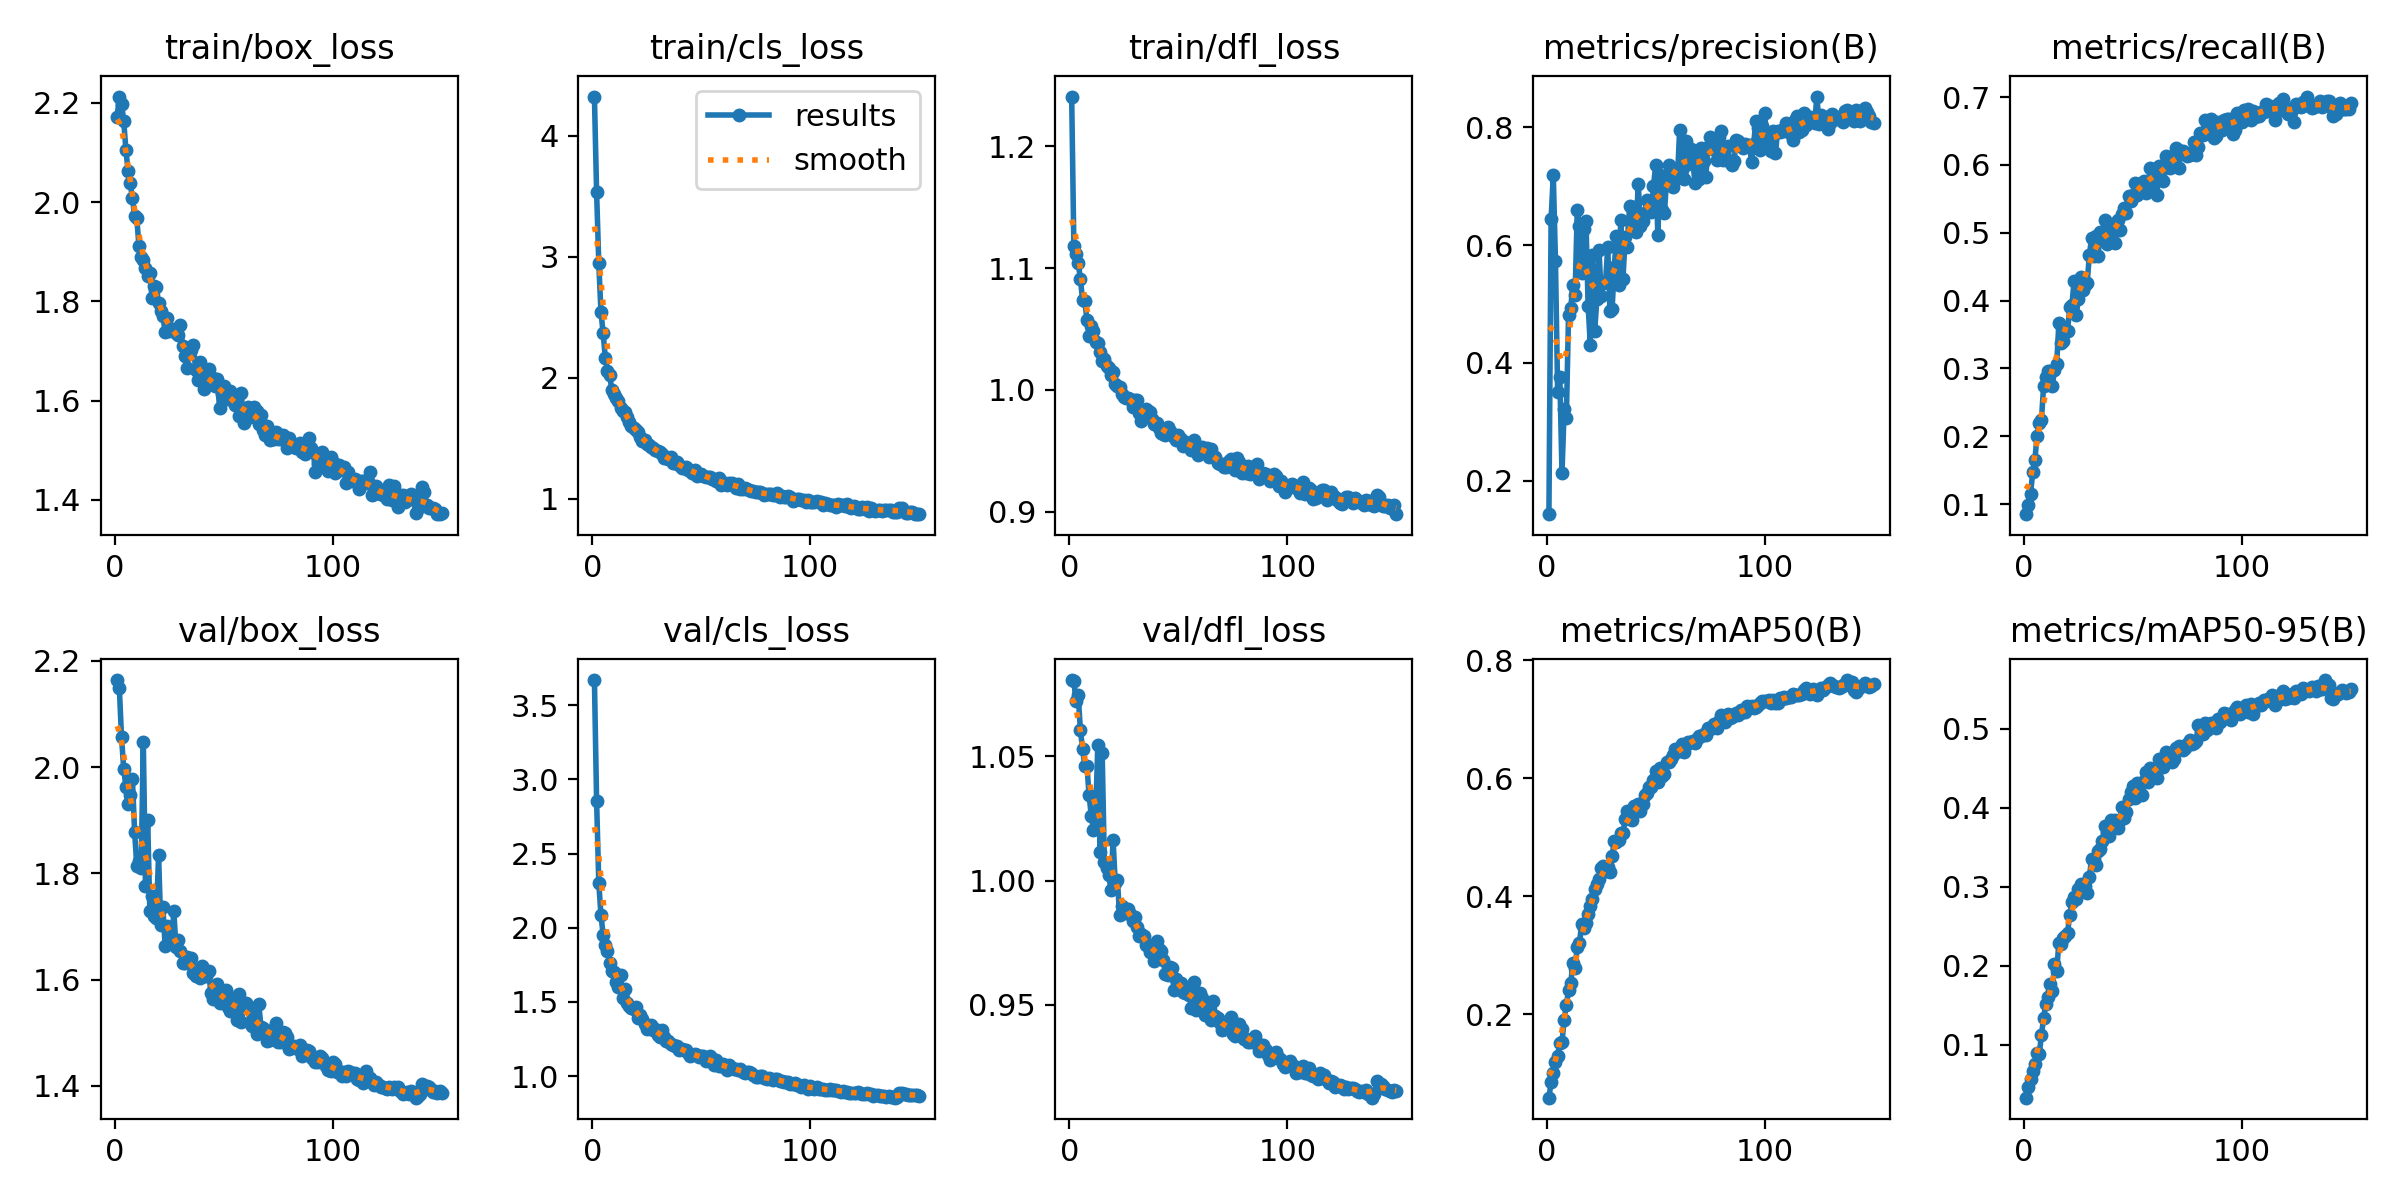

The file beside this chart, header and first rows:
epoch, time, train/box_loss, train/cls_loss, train/dfl_loss, metrics/precision(B), metrics/recall(B), metrics/mAP50(B), metrics/mAP50-95(B), val/box_loss, val/cls_loss, val/dfl_loss, lr/pg0, lr/pg1, lr/pg2
1, 79.9, 2.172, 4.324, 1.241, 0.1431, 0.08514, 0.05855, 0.03307, 2.164, 3.67, 1.081, 0.0001946, 0.0001946, 0.0001946
2, 220.8, 2.212, 3.533, 1.118, 0.6444, 0.09817, 0.0846, 0.0464, 2.148, 2.856, 1.08, 0.000388, 0.000388, 0.000388
3, 405.6, 2.197, 2.947, 1.112, 0.7189, 0.1151, 0.1008, 0.05682, 2.056, 2.301, 1.072, 0.0005788, 0.0005788, 0.0005788
4, 710.7, 2.164, 2.541, 1.104, 0.573, 0.147, 0.119, 0.06694, 1.996, 2.087, 1.075, 0.0005764, 0.0005764, 0.0005764
5, 943.2, 2.105, 2.369, 1.091, 0.3503, 0.1655, 0.1298, 0.07559, 1.963, 1.952, 1.061, 0.0005725, 0.0005725, 0.0005725
6, 1275, 2.063, 2.161, 1.074, 0.3761, 0.2007, 0.1515, 0.08985, 1.93, 1.886, 1.053, 0.0005686, 0.0005686, 0.0005686
7, 1473, 2.037, 2.058, 1.073, 0.2136, 0.2198, 0.1524, 0.0879, 1.947, 1.844, 1.046, 0.0005647, 0.0005647, 0.0005647
8, 1640, 2.008, 2.019, 1.058, 0.321, 0.2234, 0.191, 0.1119, 1.977, 1.765, 1.046, 0.0005608, 0.0005608, 0.0005608
9, 1791, 1.973, 1.898, 1.045, 0.3064, 0.2746, 0.2152, 0.1342, 1.878, 1.711, 1.034, 0.000557, 0.000557, 0.000557
10, 1996, 1.969, 1.868, 1.053, 0.4818, 0.2876, 0.2404, 0.1515, 1.814, 1.702, 1.026, 0.0005531, 0.0005531, 0.0005531
11, 2187, 1.911, 1.835, 1.048, 0.4932, 0.2962, 0.2526, 0.1603, 1.824, 1.634, 1.02, 0.0005492, 0.0005492, 0.0005492
12, 2327, 1.889, 1.806, 1.039, 0.532, 0.2965, 0.286, 0.1774, 1.81, 1.602, 1.026, 0.0005453, 0.0005453, 0.0005453
13, 2487, 1.883, 1.746, 1.039, 0.5147, 0.2737, 0.2783, 0.1676, 2.047, 1.681, 1.055, 0.0005414, 0.0005414, 0.0005414
14, 2629, 1.867, 1.722, 1.031, 0.659, 0.2973, 0.3139, 0.2025, 1.777, 1.526, 1.012, 0.0005376, 0.0005376, 0.0005376
15, 2912, 1.852, 1.712, 1.024, 0.6331, 0.306, 0.3203, 0.1934, 1.901, 1.587, 1.051, 0.0005337, 0.0005337, 0.0005337
16, 3205, 1.857, 1.677, 1.025, 0.5526, 0.3664, 0.3524, 0.2293, 1.729, 1.492, 1.007, 0.0005298, 0.0005298, 0.0005298
17, 3361, 1.807, 1.636, 1.02, 0.6279, 0.3369, 0.3452, 0.2272, 1.757, 1.474, 1.005, 0.0005259, 0.0005259, 0.0005259
18, 3525, 1.831, 1.604, 1.018, 0.6403, 0.3403, 0.3551, 0.2356, 1.719, 1.46, 1.002, 0.000522, 0.000522, 0.000522
19, 3692, 1.83, 1.586, 1.012, 0.4968, 0.3573, 0.3705, 0.2371, 1.716, 1.453, 0.9964, 0.0005181, 0.0005181, 0.0005181
20, 3916, 1.797, 1.566, 1.014, 0.4307, 0.3547, 0.3826, 0.2417, 1.834, 1.469, 1.016, 0.0005143, 0.0005143, 0.0005143
21, 4084, 1.781, 1.554, 1.005, 0.5837, 0.391, 0.3953, 0.2645, 1.703, 1.395, 0.999, 0.0005104, 0.0005104, 0.0005104
22, 4301, 1.77, 1.505, 1.003, 0.4538, 0.3936, 0.4115, 0.2811, 1.736, 1.411, 1, 0.0005065, 0.0005065, 0.0005065
23, 4427, 1.738, 1.476, 1.002, 0.5078, 0.429, 0.4208, 0.2871, 1.663, 1.384, 0.9862, 0.0005026, 0.0005026, 0.0005026
24, 4610, 1.766, 1.482, 0.997, 0.5911, 0.3795, 0.4285, 0.2844, 1.7, 1.352, 0.9899, 0.0004987, 0.0004987, 0.0004987
25, 4759, 1.741, 1.454, 0.9943, 0.5141, 0.4023, 0.4474, 0.2971, 1.675, 1.319, 0.9886, 0.0004949, 0.0004949, 0.0004949
26, 4928, 1.743, 1.439, 0.9937, 0.5362, 0.4354, 0.4516, 0.3038, 1.667, 1.333, 0.9871, 0.000491, 0.000491, 0.000491
27, 5070, 1.74, 1.428, 0.9933, 0.5379, 0.415, 0.443, 0.3007, 1.728, 1.348, 0.9887, 0.0004871, 0.0004871, 0.0004871
28, 5341, 1.736, 1.42, 0.9922, 0.5961, 0.4231, 0.45, 0.3008, 1.661, 1.309, 0.9865, 0.0004832, 0.0004832, 0.0004832
29, 5475, 1.732, 1.4, 0.9862, 0.488, 0.4261, 0.4408, 0.2925, 1.674, 1.32, 0.9836, 0.0004793, 0.0004793, 0.0004793
30, 5590, 1.752, 1.397, 0.9919, 0.4913, 0.4666, 0.4679, 0.312, 1.653, 1.278, 0.9853, 0.0004755, 0.0004755, 0.0004755
31, 5789, 1.711, 1.383, 0.992, 0.5623, 0.4924, 0.4929, 0.3351, 1.632, 1.264, 0.9814, 0.0004716, 0.0004716, 0.0004716
32, 5972, 1.689, 1.37, 0.9807, 0.6161, 0.4655, 0.492, 0.3348, 1.632, 1.312, 0.9778, 0.0004677, 0.0004677, 0.0004677
33, 6086, 1.666, 1.336, 0.9743, 0.5323, 0.4946, 0.4955, 0.3276, 1.642, 1.261, 0.9786, 0.0004638, 0.0004638, 0.0004638
34, 6182, 1.693, 1.345, 0.9789, 0.6431, 0.4656, 0.5077, 0.3457, 1.631, 1.24, 0.9778, 0.0004599, 0.0004599, 0.0004599
35, 6309, 1.702, 1.329, 0.9842, 0.5432, 0.501, 0.5064, 0.3471, 1.64, 1.24, 0.9739, 0.0004561, 0.0004561, 0.0004561
36, 6447, 1.713, 1.342, 0.9824, 0.6134, 0.4931, 0.5313, 0.3579, 1.612, 1.214, 0.974, 0.0004522, 0.0004522, 0.0004522
37, 6686, 1.662, 1.294, 0.9819, 0.5971, 0.5191, 0.5442, 0.3762, 1.606, 1.213, 0.9711, 0.0004483, 0.0004483, 0.0004483
38, 6833, 1.642, 1.294, 0.9763, 0.6659, 0.4828, 0.5315, 0.3691, 1.61, 1.205, 0.9725, 0.0004444, 0.0004444, 0.0004444
39, 6988, 1.677, 1.305, 0.9722, 0.6304, 0.492, 0.5286, 0.3636, 1.603, 1.204, 0.9676, 0.0004405, 0.0004405, 0.0004405
40, 7164, 1.648, 1.277, 0.9728, 0.6654, 0.502, 0.5525, 0.385, 1.626, 1.174, 0.9755, 0.0004366, 0.0004366, 0.0004366
41, 7296, 1.624, 1.255, 0.969, 0.6216, 0.5129, 0.548, 0.376, 1.607, 1.182, 0.9723, 0.0004328, 0.0004328, 0.0004328
42, 7425, 1.641, 1.251, 0.9645, 0.7042, 0.4845, 0.5558, 0.3845, 1.608, 1.174, 0.9718, 0.0004289, 0.0004289, 0.0004289
43, 7586, 1.663, 1.259, 0.9639, 0.6324, 0.5182, 0.5448, 0.3737, 1.617, 1.176, 0.968, 0.000425, 0.000425, 0.000425
44, 7848, 1.645, 1.237, 0.9633, 0.6411, 0.5044, 0.5556, 0.3846, 1.574, 1.156, 0.9625, 0.0004211, 0.0004211, 0.0004211
45, 7963, 1.646, 1.236, 0.9696, 0.6539, 0.5276, 0.5712, 0.4005, 1.563, 1.138, 0.9618, 0.0004172, 0.0004172, 0.0004172
46, 8168, 1.63, 1.214, 0.9665, 0.676, 0.5372, 0.5755, 0.3872, 1.588, 1.141, 0.9652, 0.0004134, 0.0004134, 0.0004134
47, 8317, 1.644, 1.233, 0.9635, 0.6594, 0.5296, 0.5844, 0.3942, 1.591, 1.148, 0.9648, 0.0004095, 0.0004095, 0.0004095
48, 8532, 1.585, 1.19, 0.961, 0.6557, 0.5535, 0.5857, 0.4105, 1.556, 1.145, 0.956, 0.0004056, 0.0004056, 0.0004056
49, 8773, 1.613, 1.204, 0.9588, 0.6997, 0.547, 0.597, 0.4204, 1.572, 1.13, 0.9604, 0.0004017, 0.0004017, 0.0004017
50, 9068, 1.63, 1.201, 0.963, 0.736, 0.555, 0.6122, 0.4274, 1.563, 1.133, 0.9575, 0.0003978, 0.0003978, 0.0003978
51, 9262, 1.62, 1.187, 0.9594, 0.6166, 0.5741, 0.5929, 0.4118, 1.58, 1.134, 0.9586, 0.000394, 0.000394, 0.000394
52, 9484, 1.604, 1.179, 0.954, 0.7189, 0.5555, 0.6177, 0.4313, 1.548, 1.104, 0.9552, 0.0003901, 0.0003901, 0.0003901
53, 9618, 1.619, 1.176, 0.9574, 0.6598, 0.5715, 0.6041, 0.4215, 1.542, 1.116, 0.9547, 0.0003862, 0.0003862, 0.0003862
54, 9891, 1.599, 1.179, 0.9566, 0.6539, 0.5728, 0.6066, 0.4164, 1.566, 1.133, 0.9553, 0.0003823, 0.0003823, 0.0003823
55, 10033, 1.591, 1.164, 0.9549, 0.7106, 0.5758, 0.6269, 0.4334, 1.552, 1.093, 0.9538, 0.0003784, 0.0003784, 0.0003784
56, 10175, 1.592, 1.159, 0.9507, 0.7359, 0.5589, 0.6269, 0.4445, 1.524, 1.074, 0.9486, 0.0003746, 0.0003746, 0.0003746
57, 10402, 1.57, 1.143, 0.9591, 0.7317, 0.5698, 0.6319, 0.433, 1.572, 1.11, 0.959, 0.0003707, 0.0003707, 0.0003707
58, 10571, 1.615, 1.169, 0.9517, 0.698, 0.5956, 0.6384, 0.4502, 1.519, 1.067, 0.9477, 0.0003668, 0.0003668, 0.0003668
59, 10764, 1.555, 1.116, 0.9465, 0.7217, 0.5923, 0.6491, 0.4477, 1.553, 1.068, 0.9518, 0.0003629, 0.0003629, 0.0003629
60, 11006, 1.581, 1.13, 0.9525, 0.7131, 0.5936, 0.6467, 0.4478, 1.556, 1.082, 0.9548, 0.000359, 0.000359, 0.000359
... 90 more rows
